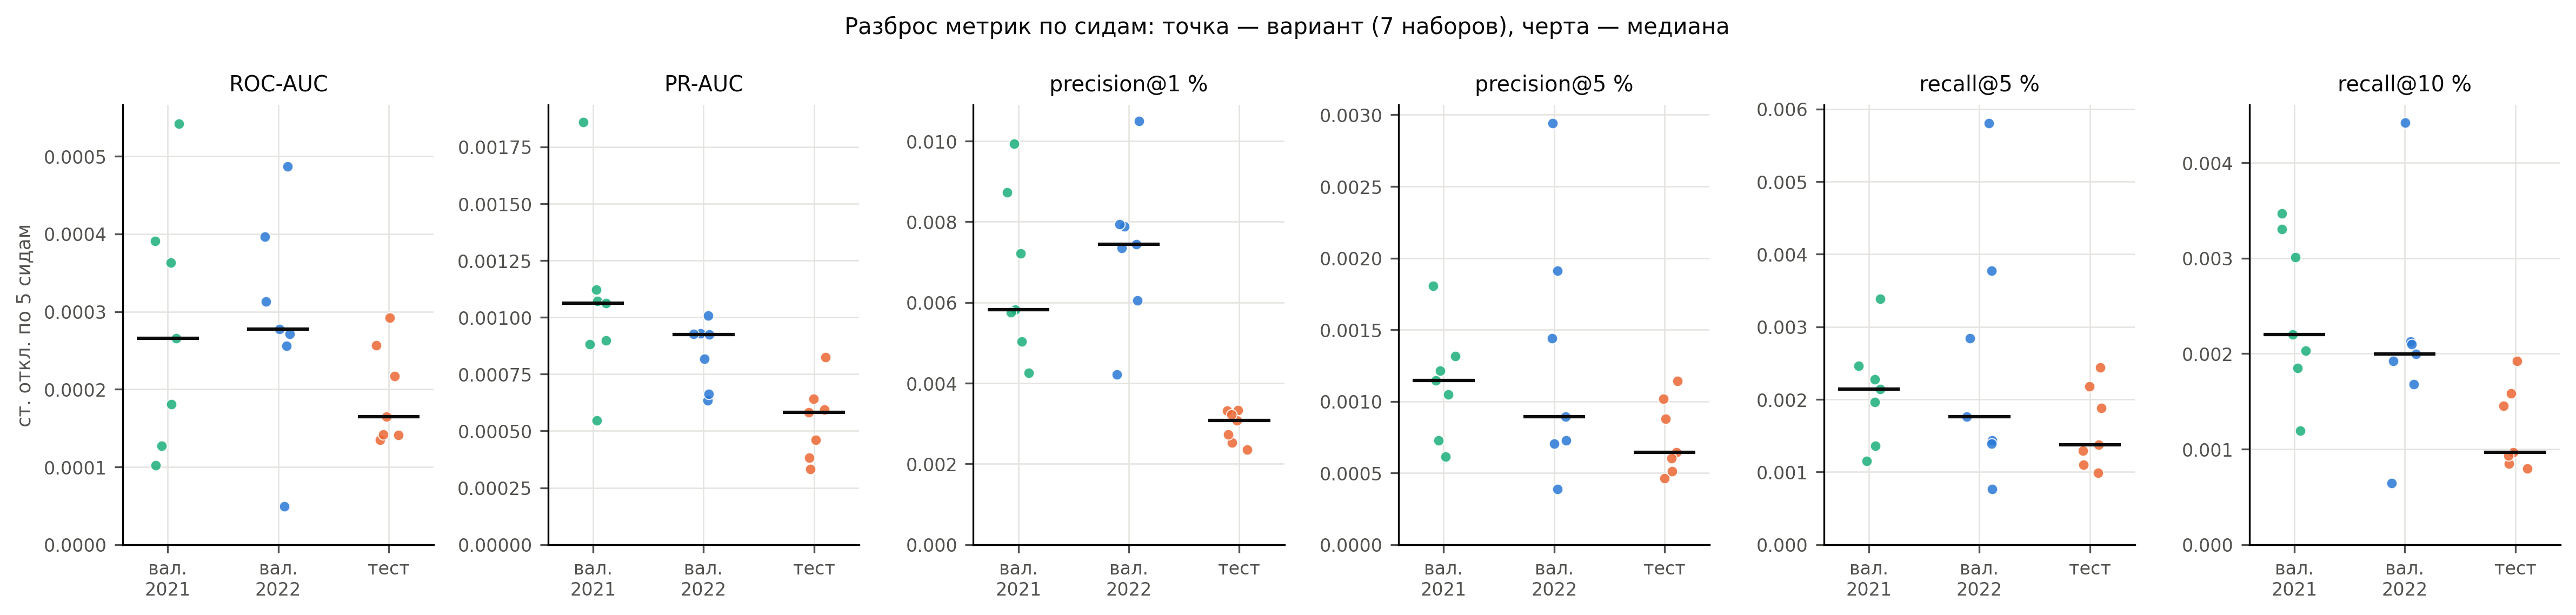

The file beside this chart, header and first rows:
split, variant, column, sd_across_seeds
test, road_geo_v2_geometry, roc_auc, 0.0002172
test, road_geo_v2_skdf, roc_auc, 0.0001344
test, road_geo_v2_tags, roc_auc, 0.0001412
test, skdf_B3b_hierarchy_value, roc_auc, 0.0002921
test, skdf_B5_speed_axle, roc_auc, 0.0001418
test, skdf_C_all_passed, roc_auc, 0.0001648
test, skdf_C_width_hier_speed_axle, roc_auc, 0.0002564
valid, road_geo_v2_geometry, roc_auc, 4.940141598772711e-05
valid, road_geo_v2_skdf, roc_auc, 0.0002773
valid, road_geo_v2_tags, roc_auc, 0.000271
valid, skdf_B3b_hierarchy_value, roc_auc, 0.0002558
valid, skdf_B5_speed_axle, roc_auc, 0.0003965
valid, skdf_C_all_passed, roc_auc, 0.0004866
valid, skdf_C_width_hier_speed_axle, roc_auc, 0.000313
valid2021, road_geo_v2_geometry, roc_auc, 0.0001808
valid2021, road_geo_v2_skdf, roc_auc, 0.0001274
valid2021, road_geo_v2_tags, roc_auc, 0.0001018
valid2021, skdf_B3b_hierarchy_value, roc_auc, 0.000391
valid2021, skdf_B5_speed_axle, roc_auc, 0.0002656
valid2021, skdf_C_all_passed, roc_auc, 0.0005417
valid2021, skdf_C_width_hier_speed_axle, roc_auc, 0.000363
test, road_geo_v2_geometry, pr_auc, 0.000582
test, road_geo_v2_skdf, pr_auc, 0.0006418
test, road_geo_v2_tags, pr_auc, 0.0005935
test, skdf_B3b_hierarchy_value, pr_auc, 0.0008252
test, skdf_B5_speed_axle, pr_auc, 0.0003325
test, skdf_C_all_passed, pr_auc, 0.0004606
test, skdf_C_width_hier_speed_axle, pr_auc, 0.0003816
valid, road_geo_v2_geometry, pr_auc, 0.001008
valid, road_geo_v2_skdf, pr_auc, 0.0006346
valid, road_geo_v2_tags, pr_auc, 0.000662
valid, skdf_B3b_hierarchy_value, pr_auc, 0.0009293
valid, skdf_B5_speed_axle, pr_auc, 0.0009276
valid, skdf_C_all_passed, pr_auc, 0.0009241
valid, skdf_C_width_hier_speed_axle, pr_auc, 0.0008174
valid2021, road_geo_v2_geometry, pr_auc, 0.001859
valid2021, road_geo_v2_skdf, pr_auc, 0.001071
valid2021, road_geo_v2_tags, pr_auc, 0.0005457
valid2021, skdf_B3b_hierarchy_value, pr_auc, 0.001122
valid2021, skdf_B5_speed_axle, pr_auc, 0.000881
valid2021, skdf_C_all_passed, pr_auc, 0.0008975
valid2021, skdf_C_width_hier_speed_axle, pr_auc, 0.001063
test, road_geo_v2_geometry, precision_top_1pct, 0.00333
test, road_geo_v2_skdf, precision_top_1pct, 0.002359
test, road_geo_v2_tags, precision_top_1pct, 0.002522
test, skdf_B3b_hierarchy_value, precision_top_1pct, 0.003317
test, skdf_B5_speed_axle, precision_top_1pct, 0.003082
test, skdf_C_all_passed, precision_top_1pct, 0.003221
test, skdf_C_width_hier_speed_axle, precision_top_1pct, 0.002729
valid, road_geo_v2_geometry, precision_top_1pct, 0.006048
valid, road_geo_v2_skdf, precision_top_1pct, 0.007445
valid, road_geo_v2_tags, precision_top_1pct, 0.007343
valid, skdf_B3b_hierarchy_value, precision_top_1pct, 0.01049
valid, skdf_B5_speed_axle, precision_top_1pct, 0.00421
valid, skdf_C_all_passed, precision_top_1pct, 0.007887
valid, skdf_C_width_hier_speed_axle, precision_top_1pct, 0.007935
valid2021, road_geo_v2_geometry, precision_top_1pct, 0.007213
valid2021, road_geo_v2_skdf, precision_top_1pct, 0.009939
valid2021, road_geo_v2_tags, precision_top_1pct, 0.005825
valid2021, skdf_B3b_hierarchy_value, precision_top_1pct, 0.004254
... 66 more rows
